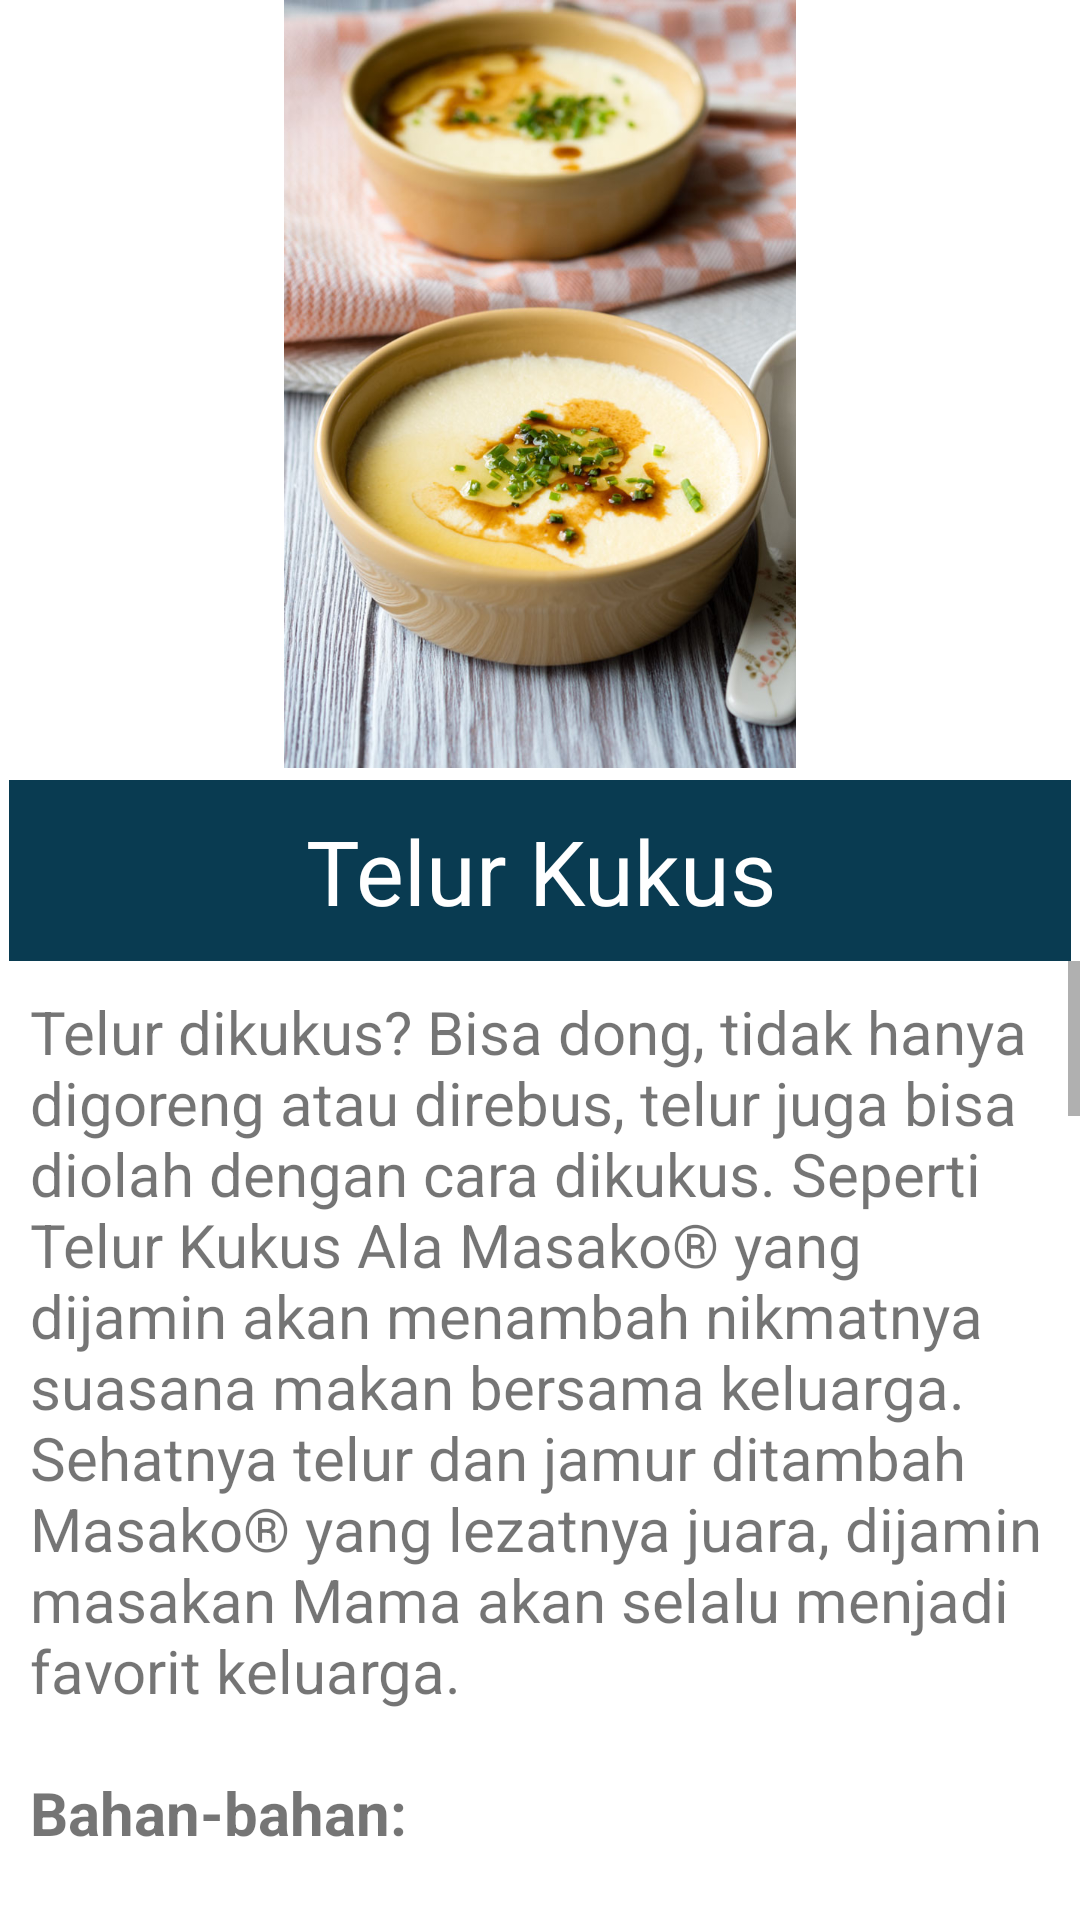

Write the Android layout XML for this screen, with the resource values it uses.
<!-- AndroidManifest.xml: application theme Theme.TheRecipe -->
<!-- res/layout/activity_telur_kukus.xml -->
<?xml version="1.0" encoding="utf-8"?>
<RelativeLayout xmlns:android="http://schemas.android.com/apk/res/android"
    xmlns:app="http://schemas.android.com/apk/res-auto"
    xmlns:tools="http://schemas.android.com/tools"
    android:layout_width="match_parent"
    android:layout_height="match_parent"
    tools:context=".telur_kukus">

    <ImageView
        android:id="@+id/telur2"
        android:layout_width="wrap_content"
        android:layout_height="256dp"
        app:srcCompat="@drawable/endog" />

    <TextView
        android:id="@+id/sub_telur"
        android:layout_width="354dp"
        android:layout_height="wrap_content"
        android:layout_alignParentTop="true"
        android:gravity="center"
        android:layout_centerHorizontal="true"
        android:layout_gravity="center"
        android:layout_marginTop="260dp"
        android:background="#093B51"
        android:padding="10dp"
        android:text="@string/body4"
        android:textColor="@color/white"
        android:textSize="30sp" />

    <ScrollView
        android:layout_width="wrap_content"
        android:layout_height="wrap_content"
        android:layout_below="@id/sub_telur" >
        <LinearLayout
            android:layout_width="wrap_content"
            android:layout_height="wrap_content"
            android:orientation="vertical">

            <TextView
                android:id="@+id/resepe3"
                android:layout_width="wrap_content"
                android:layout_height="wrap_content"
                android:padding="10dp"
                android:text="@string/resep_telur"
                android:textSize="20sp" />

            <Button
                android:id="@+id/share5"
                android:layout_width="322dp"
                android:layout_height="59dp"
                android:layout_marginStart="31dp"
                android:layout_marginBottom="505dp"
                android:text="@string/share_text" />
        </LinearLayout>
    </ScrollView>

</RelativeLayout>
<!-- resources referenced by this layout -->
<resources>
  <!-- drawable endog: png bitmap (drawable, 818395 bytes) -->
  <string name="body4">Telur Kukus</string>
  <string name="resep_telur">Telur dikukus? Bisa dong, tidak hanya digoreng atau direbus, telur juga bisa diolah dengan cara dikukus. Seperti Telur Kukus Ala Masako® yang dijamin akan menambah nikmatnya suasana makan bersama keluarga. Sehatnya telur dan jamur ditambah Masako® yang lezatnya juara, dijamin masakan Mama akan selalu menjadi favorit keluarga.
  \n\n<b>Bahan-bahan:</b>\n\n3 sdt Masako® Ayam\n\n5 butir telur, kocok\n\n500ml air\n\n2 sdm kecap asin\n\n1 sdt lada bubuk\n\n½ sdt gula pasir
          \n\n<b>Bahan Pelengkap/Topping:</b>\n\n3 buah jamur, rendam dan potong 6 bagian\n\n1 buah wortel, iris tipis\n\n2 batang crabstick, iris tipis
          \n\n<b>Cara memasak:</b>\n\n<b>Langkah 1</b>\n\nSiapkan bahan-bahan yang dibutuhkan sesuai dengan penjelasan pada resep..\n\n<b>Langkah 2</b>\n\nKocok telur, campurkan dengan air, kecap asin, lada bubuk, gula pasir. Aduk rata.\n\n<b>Langakah 3</b>\n\nLengkapi dengan Masako® Ayam. Aduk rata, sisihkan.\n\n<b>Langkah 4</b>\n\nTuangkan kocokan telur kedalam mangkuk kecil, tambahkan bahan pelengkap diatasnya. Kukus hingga matang. Sajikan selagi hangat.
  </string>
  <string name="share_text">share</string>
  <style name="Theme.TheRecipe" parent="Theme.MaterialComponents.DayNight.DarkActionBar">
          
          <item name="colorPrimary">@color/purple_500</item>
          <item name="colorPrimaryVariant">@color/purple_700</item>
          <item name="colorOnPrimary">@color/white</item>
          
          <item name="colorSecondary">@color/teal_200</item>
          <item name="colorSecondaryVariant">@color/teal_700</item>
          <item name="colorOnSecondary">@color/black</item>
          
          <item name="android:statusBarColor" tools:targetApi="l">?attr/colorPrimaryVariant</item>
          
      </style>
  <!-- not gathered from this repository: default colours our renderer supplied (Android Studio template values) -->
  <color name="purple_500">#FF6200EE</color>
  <color name="purple_700">#FF3700B3</color>
  <color name="teal_200">#FF03DAC5</color>
  <color name="teal_700">#FF018786</color>
  <color name="black">#FF000000</color>
  <color name="white">#FFFFFFFF</color>
</resources>
